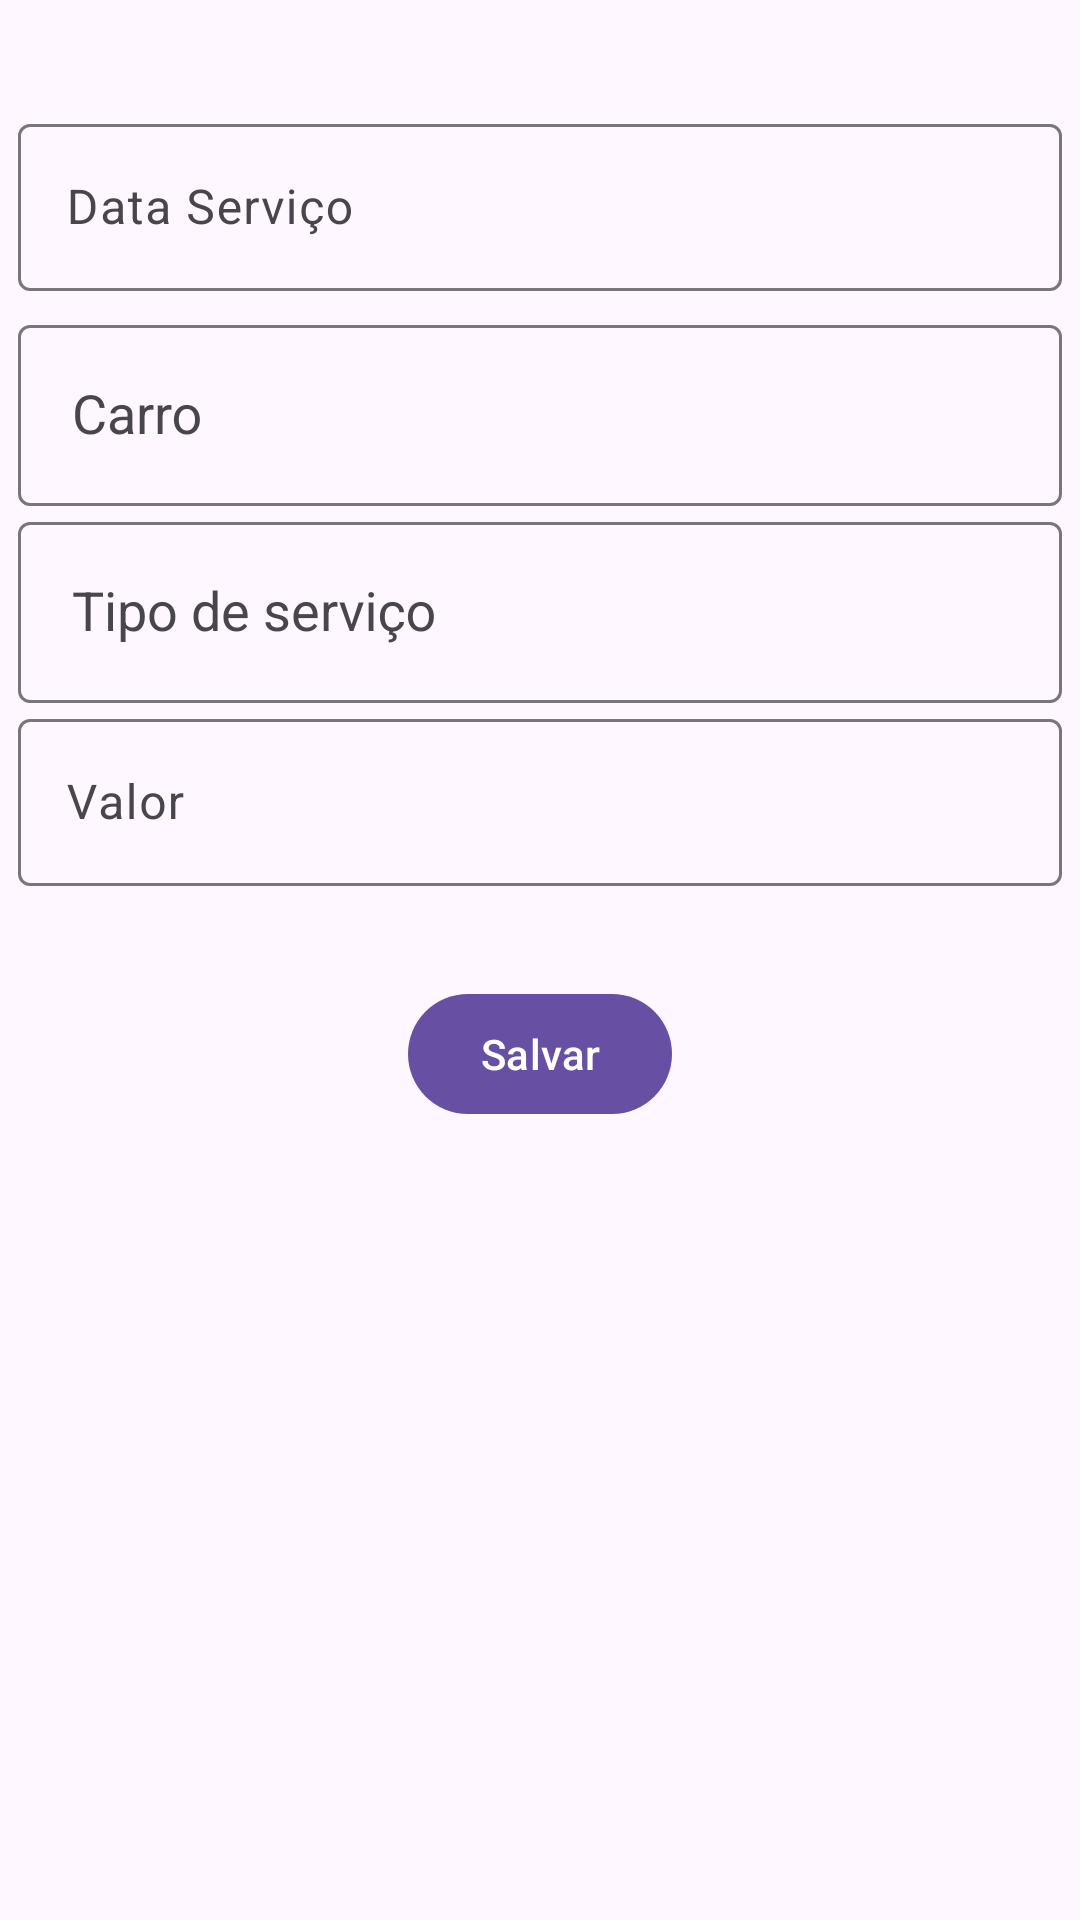

Here is an Android app screen rendered from its layout file. Give the layout XML and the strings, colors and styles it references.
<!-- AndroidManifest.xml: application theme Theme.Comissão -->
<!-- res/layout/fragment_comissao_form.xml -->
<?xml version="1.0" encoding="utf-8"?>
<ScrollView xmlns:android="http://schemas.android.com/apk/res/android"
    xmlns:tools="http://schemas.android.com/tools"
    android:layout_width="match_parent"
    android:layout_height="match_parent"
    tools:context=".ui.comissao.CommissionFormFragment">

    <LinearLayout
        android:layout_width="match_parent"
        android:layout_height="match_parent"
        android:layout_marginStart="6dp"
        android:layout_marginEnd="6dp"
        android:layout_marginTop="36dp"
        android:orientation="vertical">

        <com.google.android.material.textfield.TextInputLayout
            android:layout_width="match_parent"
            android:layout_height="wrap_content"
            android:hint="@string/date_service"
            android:layout_marginBottom="6dp">

            <com.google.android.material.textfield.TextInputEditText
                android:id="@+id/etDate"
                android:layout_width="match_parent"
                android:layout_height="wrap_content"
                android:clickable="true"
                android:focusable="false" />

        </com.google.android.material.textfield.TextInputLayout>

        <com.google.android.material.textfield.TextInputLayout
            android:id="@+id/layoutDropDownCar"
            android:layout_width="match_parent"
            android:layout_height="wrap_content"
            android:hint="Carro">

            <com.google.android.material.textfield.MaterialAutoCompleteTextView
                android:id="@+id/dropdownCar"
                android:padding="18dp"
                android:layout_width="match_parent"
                android:layout_height="wrap_content" />

        </com.google.android.material.textfield.TextInputLayout>

        <com.google.android.material.textfield.TextInputLayout
            android:layout_width="match_parent"
            android:layout_height="wrap_content"
            android:hint="Tipo de serviço">

            <com.google.android.material.textfield.MaterialAutoCompleteTextView
                android:id="@+id/dropdownServico"
                android:layout_width="match_parent"
                android:layout_height="wrap_content"
                android:padding="18dp" />

        </com.google.android.material.textfield.TextInputLayout>

        <com.google.android.material.textfield.TextInputLayout
            android:id="@+id/layoutNovoServico"
            android:layout_width="match_parent"
            android:layout_height="wrap_content"
            android:hint="Nome do serviço"
            android:visibility="gone">

            <com.google.android.material.textfield.TextInputEditText
                android:id="@+id/etNovoServico"
                android:layout_width="match_parent"
                android:layout_height="wrap_content" />

        </com.google.android.material.textfield.TextInputLayout>

        <com.google.android.material.textfield.TextInputLayout
            android:layout_width="match_parent"
            android:layout_height="wrap_content"
            android:hint="Valor">

            <com.google.android.material.textfield.TextInputEditText
                android:id="@+id/etValor"
                android:layout_width="match_parent"
                android:layout_height="wrap_content"
                android:inputType="numberDecimal"/>

        </com.google.android.material.textfield.TextInputLayout>

        <com.google.android.material.button.MaterialButton
            android:id="@+id/btnSalvar"
            android:layout_width="wrap_content"
            android:layout_height="wrap_content"
            android:layout_gravity="center"
            android:layout_marginTop="32dp"
            android:text="Salvar" />

    </LinearLayout>

</ScrollView>
<!-- resources referenced by this layout -->
<resources>
  <string name="date_service">Data Serviço</string>
  <style name="Theme.Comissão" parent="Base.Theme.Comissão" />
  <style name="Base.Theme.Comissão" parent="Theme.Material3.DayNight.NoActionBar">
          
          
      </style>
</resources>
